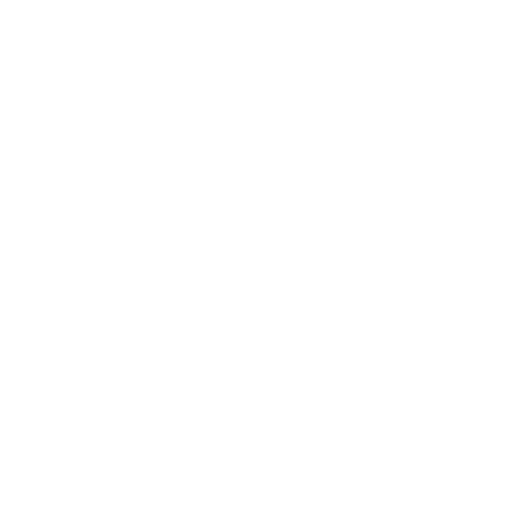
t = 0.00 s
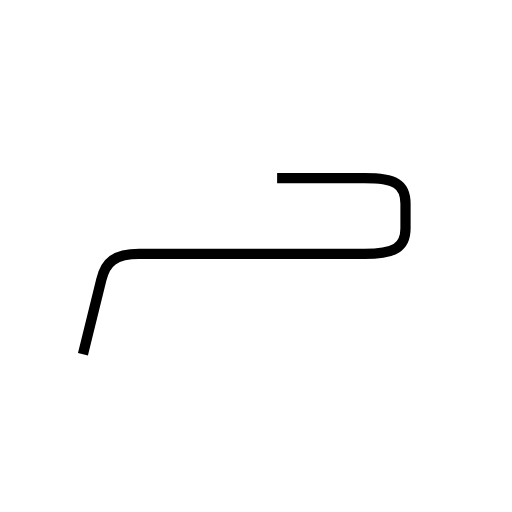
t = 1.69 s
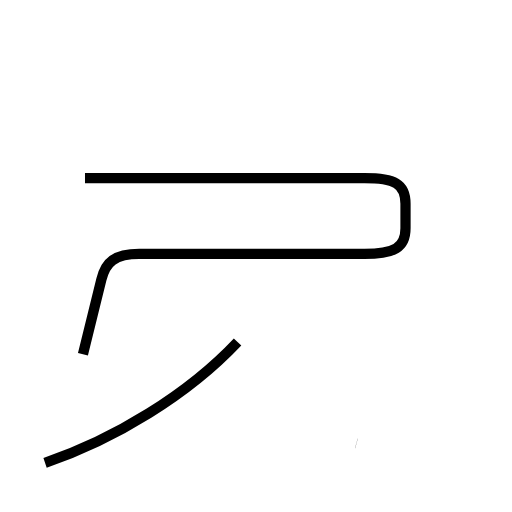
t = 2.93 s
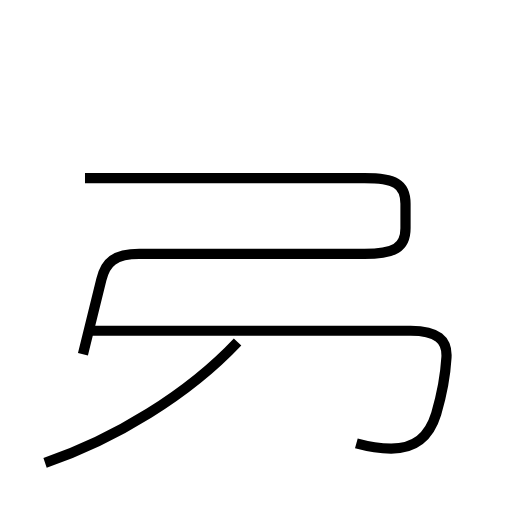
t = 4.46 s
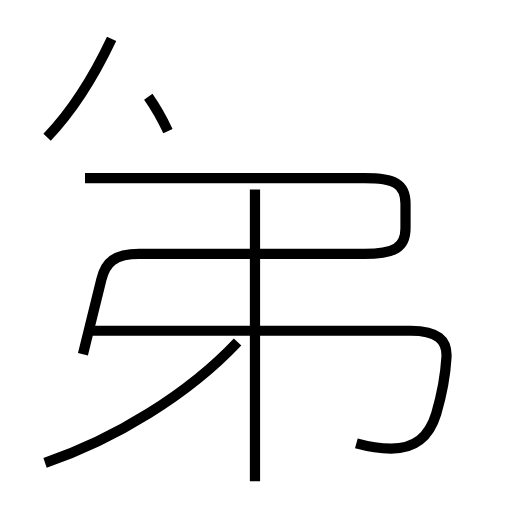
t = 5.78 s
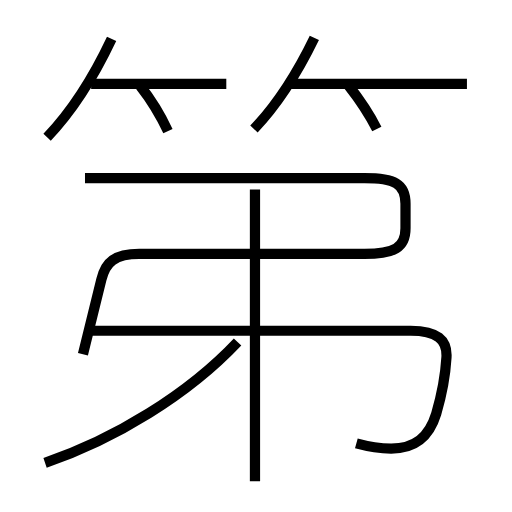
t = 7.22 s

The animated SVG that drew these frames (rendered in a browser with its animation timeline set to each time). Animation: 10 SMIL elements (animate=10); one cycle of 7.21 s.

<?xml version='1.0' encoding='utf-8'?>
<svg viewBox="0.0 -6.0 50.0 50.0" version="1.1" xmlns="http://www.w3.org/2000/svg"><rect x="-1000" y="-1000" width="2000" height="2000" stroke="white" fill="white" /><g style="fill:none;stroke:#000000;stroke-width:1"><path d="M 8.1 -9.4 L 9.9 -16.7 C 10.3 -18.4 11.2 -19.2 13.6 -19.2 L 35.6 -19.2 C 38.5 -19.2 39.6 -19.8 39.6 -21.7 L 39.6 -24.1 C 39.6 -26.1 38.5 -26.6 35.6 -26.6 L 8.3 -26.6 " transform="translate(0.0 38.0)" stroke-dasharray="75.08568371900373" stroke-dashoffset="75.08568371900373"><animate attributeName="stroke-dashoffset" from="75.08568371900373" to="0" dur="2.2525705115701116s" begin="0s" fill="freeze" /></path><path d="M 4.4 1.2 C 11.2 -1.1 18.4 -5.5 23.2 -10.6 " transform="translate(0.0 38.0)" stroke-dasharray="22.400040886256235" stroke-dashoffset="22.400040886256235"><animate attributeName="stroke-dashoffset" from="22.400040886256235" to="0" dur="0.672001226587687s" begin="2.2525705115701116s" fill="freeze" /></path><path d="M 34.8 -0.7 C 35.9 -0.4 36.9 -0.2 38.2 -0.2 C 40.5 -0.2 41.9 -1.3 42.6 -3.6 C 43.1 -5.3 43.5 -7.4 43.6 -9.1 C 43.7 -10.8 42.7 -11.7 40.1 -11.7 L 9.0 -11.7 " transform="translate(0.0 38.0)" stroke-dasharray="51.25067331170581" stroke-dashoffset="51.25067331170581"><animate attributeName="stroke-dashoffset" from="51.25067331170581" to="0" dur="1.5375201993511742s" begin="2.9245717381577987s" fill="freeze" /></path><path d="M 24.9 3.0 L 24.9 -25.5 " transform="translate(0.0 38.0)" stroke-dasharray="28.5" stroke-dashoffset="28.5"><animate attributeName="stroke-dashoffset" from="28.5" to="0" dur="0.855s" begin="4.462091937508973s" fill="freeze" /></path><path d="M 4.6 -30.6 C 7.1 -33.2 9.2 -36.6 10.9 -40.2 " transform="translate(0.0 38.0)" stroke-dasharray="11.53173951750361" stroke-dashoffset="11.53173951750361"><animate attributeName="stroke-dashoffset" from="11.53173951750361" to="0" dur="0.34595218552510826s" begin="5.317091937508973s" fill="freeze" /></path><path d="M 16.4 -31.2 C 15.6 -32.9 14.8 -34.2 13.7 -35.6 " transform="translate(0.0 38.0)" stroke-dasharray="5.174443081616947" stroke-dashoffset="5.174443081616947"><animate attributeName="stroke-dashoffset" from="5.174443081616947" to="0" dur="0.15523329244850842s" begin="5.663044123034082s" fill="freeze" /></path><path d="M 22.1 -35.8 L 8.9 -35.8 " transform="translate(0.0 38.0)" stroke-dasharray="13.200000000000001" stroke-dashoffset="13.200000000000001"><animate attributeName="stroke-dashoffset" from="13.200000000000001" to="0" dur="0.396s" begin="5.81827741548259s" fill="freeze" /></path><path d="M 24.8 -31.4 C 27.0 -33.7 29.1 -37.0 30.7 -40.3 " transform="translate(0.0 38.0)" stroke-dasharray="10.717985907280479" stroke-dashoffset="10.717985907280479"><animate attributeName="stroke-dashoffset" from="10.717985907280479" to="0" dur="0.32153957721841436s" begin="6.21427741548259s" fill="freeze" /></path><path d="M 36.8 -31.4 C 36.2 -32.6 35.1 -34.3 34.0 -35.7 " transform="translate(0.0 38.0)" stroke-dasharray="5.138629839602819" stroke-dashoffset="5.138629839602819"><animate attributeName="stroke-dashoffset" from="5.138629839602819" to="0" dur="0.15415889518808457s" begin="6.535816992701004s" fill="freeze" /></path><path d="M 45.6 -35.8 L 28.1 -35.8" transform="translate(0.0 38.0)" stroke-dasharray="17.5" stroke-dashoffset="17.5"><animate attributeName="stroke-dashoffset" from="17.5" to="0" dur="0.525s" begin="6.689975887889088s" fill="freeze" /></path></g></svg>
